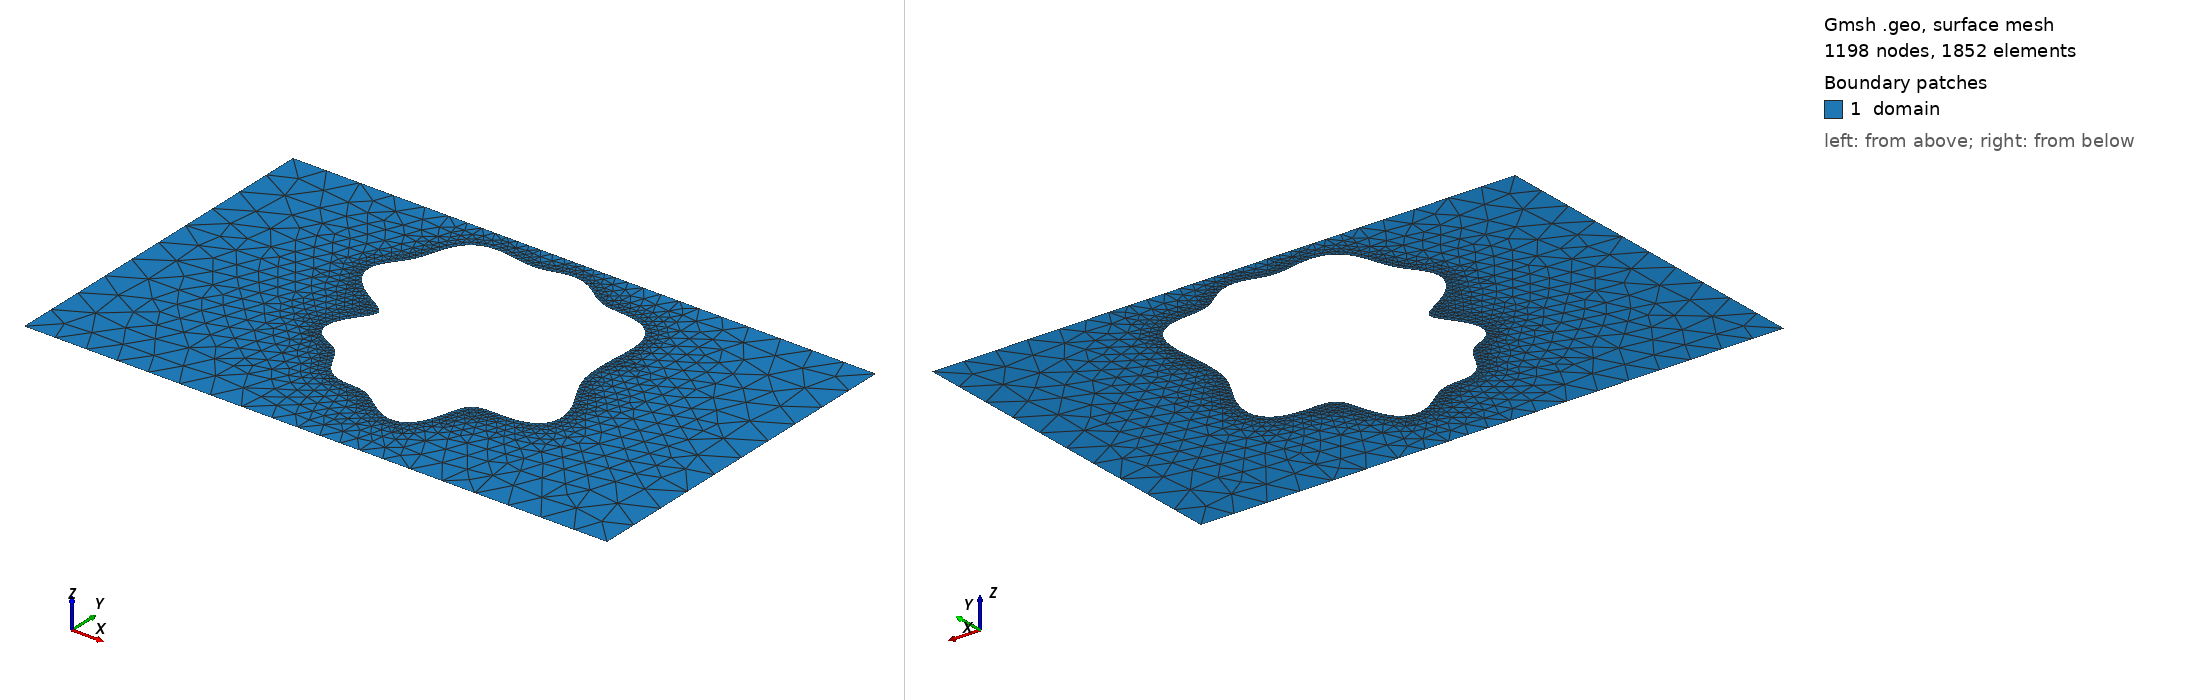

Gmsh geometry script, surface-meshed: 1198 nodes, 1852 surface elements. Boundary patches (legend numbers): 1 domain. Left view from above one corner, right view from below the opposite corner. Legend entries are the model's physical surfaces. The drawing asked Gmsh for element sizes between 1% and 20% of the model's largest extent; the script's own settings can give other sizes.

=== shape_16.geo (drawn) ===
SetFactory("OpenCASCADE");
lc = 0.060000;

Point(1) = {0.0000000000, -0.3000000000, 0, lc};
Point(2) = {0.4250000000, -0.3000000000, 0, lc};
Point(3) = {0.5750000000, -0.3000000000, 0, lc};
Point(4) = {1.0000000000, -0.3000000000, 0, lc};
Point(5) = {1.0000000000, 0.3000000000, 0, lc};
Point(6) = {0.5750000000, 0.3000000000, 0, lc};
Point(7) = {0.4250000000, 0.3000000000, 0, lc};
Point(8) = {0.0000000000, 0.3000000000, 0, lc};
Line(1) = {1, 2};
Line(2) = {2, 3};
Line(3) = {3, 4};
Line(4) = {4, 5};
Line(5) = {5, 6};
Line(6) = {6, 7};
Line(7) = {7, 8};
Line(8) = {8, 1};
Curve Loop(1) = {1, 2, 3, 4, 5, 6, 7, 8};
Point(9) = {0.6936867446, 0.0488879510, 0, lc};
Point(10) = {0.6923322277, 0.0564447048, 0, lc};
Point(11) = {0.6914473146, 0.0639551814, 0, lc};
Point(12) = {0.6909022274, 0.0714827186, 0, lc};
Point(13) = {0.6906029602, 0.0790764942, 0, lc};
Point(14) = {0.6904974429, 0.0867802484, 0, lc};
Point(15) = {0.6905693352, 0.0946396005, 0, lc};
Point(16) = {0.6908219169, 0.1027052975, 0, lc};
Point(17) = {0.6912561589, 0.1110308441, 0, lc};
Point(18) = {0.6918479040, 0.1196643794, 0, lc};
Point(19) = {0.6925290409, 0.1286360909, 0, lc};
Point(20) = {0.6931766926, 0.1379436261, 0, lc};
Point(21) = {0.6936129211, 0.1475386616, 0, lc};
Point(22) = {0.6936155649, 0.1573178773, 0, lc};
Point(23) = {0.6929388869, 0.1671210530, 0, lc};
Point(24) = {0.6913410289, 0.1767379391, 0, lc};
Point(25) = {0.6886141152, 0.1859241271, 0, lc};
Point(26) = {0.6846123726, 0.1944246106, 0, lc};
Point(27) = {0.6792738980, 0.2020023247, 0, lc};
Point(28) = {0.6726326456, 0.2084679272, 0, lc};
Point(29) = {0.6648186497, 0.2137066007, 0, lc};
Point(30) = {0.6560462295, 0.2176978110, 0, lc};
Point(31) = {0.6465916521, 0.2205247233, 0, lc};
Point(32) = {0.6367632250, 0.2223712749, 0, lc};
Point(33) = {0.6268678217, 0.2235065271, 0, lc};
Point(34) = {0.6171782876, 0.2242576515, 0, lc};
Point(35) = {0.6079059801, 0.2249745067, 0, lc};
Point(36) = {0.5991819093, 0.2259899935, 0, lc};
Point(37) = {0.5910486973, 0.2275810808, 0, lc};
Point(38) = {0.5834640445, 0.2299354592, 0, lc};
Point(39) = {0.5763148079, 0.2331281953, 0, lc};
Point(40) = {0.5694393686, 0.2371115958, 0, lc};
Point(41) = {0.5626548942, 0.2417198874, 0, lc};
Point(42) = {0.5557855184, 0.2466884792, 0, lc};
Point(43) = {0.5486874397, 0.2516857323, 0, lc};
Point(44) = {0.5412674710, 0.2563535377, 0, lc};
Point(45) = {0.5334925859, 0.2603518160, 0, lc};
Point(46) = {0.5253893455, 0.2634014477, 0, lc};
Point(47) = {0.5170335885, 0.2653202136, 0, lc};
Point(48) = {0.5085322049, 0.2660470671, 0, lc};
Point(49) = {0.5000000000, 0.2656514142, 0, lc};
Point(50) = {0.4915354210, 0.2643258723, 0, lc};
Point(51) = {0.4831991471, 0.2623630280, 0, lc};
Point(52) = {0.4749991879, 0.2601187462, 0, lc};
Point(53) = {0.4668852322, 0.2579663663, 0, lc};
Point(54) = {0.4587536399, 0.2562474061, 0, lc};
Point(55) = {0.4504628561, 0.2552250052, 0, lc};
Point(56) = {0.4418573680, 0.2550461735, 0, lc};
Point(57) = {0.4327968577, 0.2557179556, 0, lc};
Point(58) = {0.4231861634, 0.2571009660, 0, lc};
Point(59) = {0.4130012193, 0.2589215872, 0, lc};
Point(60) = {0.4023064172, 0.2608017140, 0, lc};
Point(61) = {0.3912598156, 0.2623025794, 0, lc};
Point(62) = {0.3801042371, 0.2629772405, 0, lc};
Point(63) = {0.3691443254, 0.2624250044, 0, lc};
Point(64) = {0.3587118220, 0.2603406524, 0, lc};
Point(65) = {0.3491233354, 0.2565518644, 0, lc};
Point(66) = {0.3406364022, 0.2510397112, 0, lc};
Point(67) = {0.3334104002, 0.2439393116, 0, lc};
Point(68) = {0.3274786960, 0.2355204462, 0, lc};
Point(69) = {0.3227372398, 0.2261507113, 0, lc};
Point(70) = {0.3189527640, 0.2162462945, 0, lc};
Point(71) = {0.3157910321, 0.2062172726, 0, lc};
Point(72) = {0.3128625887, 0.1964151906, 0, lc};
Point(73) = {0.3097806149, 0.1870904239, 0, lc};
Point(74) = {0.3062232308, 0.1783654487, 0, lc};
Point(75) = {0.3019913084, 0.1702278333, 0, lc};
Point(76) = {0.2970528205, 0.1625438325, 0, lc};
Point(77) = {0.2915660511, 0.1550903525, 0, lc};
Point(78) = {0.2858765398, 0.1476002183, 0, lc};
Point(79) = {0.2804861068, 0.1398135827, 0, lc};
Point(80) = {0.2759962754, 0.1315272880, 0, lc};
Point(81) = {0.2730322831, 0.1226342326, 0, lc};
Point(82) = {0.2721570965, 0.1131462956, 0, lc};
Point(83) = {0.2737868754, 0.1031969172, 0, lc};
Point(84) = {0.2781198216, 0.0930226626, 0, lc};
Point(85) = {0.2850891260, 0.0829264895, 0, lc};
Point(86) = {0.2943479032, 0.0732284807, 0, lc};
Point(87) = {0.3052899002, 0.0642119682, 0, lc};
Point(88) = {0.3171049462, 0.0560739173, 0, lc};
Point(89) = {0.3288632352, 0.0488879510, 0, lc};
Point(90) = {0.3396183224, 0.0425865377, 0, lc};
Point(91) = {0.3485158030, 0.0369658862, 0, lc};
Point(92) = {0.3548934905, 0.0317134638, 0, lc};
Point(93) = {0.3583597406, 0.0264543378, 0, lc};
Point(94) = {0.3588393047, 0.0208093429, 0, lc};
Point(95) = {0.3565803801, 0.0144559467, 0, lc};
Point(96) = {0.3521217699, 0.0071819768, 0, lc};
Point(97) = {0.3462245078, -0.0010767352, 0, lc};
Point(98) = {0.3397771724, -0.0102213707, 0, lc};
Point(99) = {0.3336876809, -0.0200008672, 0, lc};
Point(100) = {0.3287760949, -0.0300473504, 0, lc};
Point(101) = {0.3256826413, -0.0399311795, 0, lc};
Point(102) = {0.3248027800, -0.0492272065, 0, lc};
Point(103) = {0.3262571249, -0.0575818198, 0, lc};
Point(104) = {0.3298989263, -0.0647699527, 0, lc};
Point(105) = {0.3353564330, -0.0707326024, 0, lc};
Point(106) = {0.3421025789, -0.0755883390, 0, lc};
Point(107) = {0.3495407897, -0.0796163545, 0, lc};
Point(108) = {0.3570938244, -0.0832131589, 0, lc};
Point(109) = {0.3642826882, -0.0868293608, 0, lc};
Point(110) = {0.3707847227, -0.0908963484, 0, lc};
Point(111) = {0.3764636276, -0.0957545570, 0, lc};
Point(112) = {0.3813687917, -0.1015950193, 0, lc};
Point(113) = {0.3857061648, -0.1084240173, 0, lc};
Point(114) = {0.3897872141, -0.1160571394, 0, lc};
Point(115) = {0.3939656181, -0.1241444339, 0, lc};
Point(116) = {0.3985727921, -0.1322233605, 0, lc};
Point(117) = {0.4038629333, -0.1397916661, 0, lc};
Point(118) = {0.4099761372, -0.1463889031, 0, lc};
Point(119) = {0.4169246754, -0.1516736243, 0, lc};
Point(120) = {0.4246033353, -0.1554836514, 0, lc};
Point(121) = {0.4328205354, -0.1578691813, 0, lc};
Point(122) = {0.4413434311, -0.1590925540, 0, lc};
Point(123) = {0.4499480028, -0.1595936216, 0, lc};
Point(124) = {0.4584645105, -0.1599250555, 0, lc};
Point(125) = {0.4668097945, -0.1606667591, 0, lc};
Point(126) = {0.4750004659, -0.1623320459, 0, lc};
Point(127) = {0.4831446293, -0.1652798398, 0, lc};
Point(128) = {0.4914137550, -0.1696465776, 0, lc};
Point(129) = {0.5000000000, -0.1753088032, 0, lc};
Point(130) = {0.5090670168, -0.1818830367, 0, lc};
Point(131) = {0.5187036169, -0.1887640344, 0, lc};
Point(132) = {0.5288893402, -0.1951968518, 0, lc};
Point(133) = {0.5394790651, -0.2003730561, 0, lc};
Point(134) = {0.5502105957, -0.2035377595, 0, lc};
Point(135) = {0.5607352174, -0.2040924362, 0, lc};
Point(136) = {0.5706671821, -0.2016789761, 0, lc};
Point(137) = {0.5796446436, -0.1962330575, 0, lc};
Point(138) = {0.5873923109, -0.1879992733, 0, lc};
Point(139) = {0.5937753908, -0.1775058693, 0, lc};
Point(140) = {0.5988354136, -0.1655026343, 0, lc};
Point(141) = {0.6028011093, -0.1528705862, 0, lc};
Point(142) = {0.6060712426, -0.1405158812, 0, lc};
Point(143) = {0.6091706274, -0.1292623214, 0, lc};
Point(144) = {0.6126847457, -0.1197566888, 0, lc};
Point(145) = {0.6171818233, -0.1123989919, 0, lc};
Point(146) = {0.6231333201, -0.1073059209, 0, lc};
Point(147) = {0.6308442531, -0.1043109860, 0, lc};
Point(148) = {0.6404034942, -0.1029996933, 0, lc};
Point(149) = {0.6516613914, -0.1027734404, 0, lc};
Point(150) = {0.6642381672, -0.1029322492, 0, lc};
Point(151) = {0.6775621623, -0.1027644623, 0, lc};
Point(152) = {0.6909327757, -0.1016313126, 0, lc};
Point(153) = {0.7035995408, -0.0990357740, 0, lc};
Point(154) = {0.7148466608, -0.0946679981, 0, lc};
Point(155) = {0.7240717978, -0.0884234233, 0, lc};
Point(156) = {0.7308490068, -0.0803937046, 0, lc};
Point(157) = {0.7349682179, -0.0708343358, 0, lc};
Point(158) = {0.7364471807, -0.0601156923, 0, lc};
Point(159) = {0.7355157450, -0.0486658647, 0, lc};
Point(160) = {0.7325761469, -0.0369139195, 0, lc};
Point(161) = {0.7281460602, -0.0252411976, 0, lc};
Point(162) = {0.7227931182, -0.0139462068, 0, lc};
Point(163) = {0.7170701930, -0.0032259916, 0, lc};
Point(164) = {0.7114599135, 0.0068259590, 0, lc};
Point(165) = {0.7063349093, 0.0162077119, 0, lc};
Point(166) = {0.7019374620, 0.0249870773, 0, lc};
Point(167) = {0.6983790893, 0.0332751781, 0, lc};
Point(168) = {0.6956575967, 0.0412005431, 0, lc};
Spline(9) = {9, 10, 11, 12, 13, 14, 15, 16, 17, 18, 19, 20, 21, 22, 23, 24, 25, 26, 27, 28, 29, 30, 31, 32, 33, 34, 35, 36, 37, 38, 39, 40, 41, 42, 43, 44, 45, 46, 47, 48, 49, 50, 51, 52, 53, 54, 55, 56, 57, 58, 59, 60, 61, 62, 63, 64, 65, 66, 67, 68, 69, 70, 71, 72, 73, 74, 75, 76, 77, 78, 79, 80, 81, 82, 83, 84, 85, 86, 87, 88, 89, 90, 91, 92, 93, 94, 95, 96, 97, 98, 99, 100, 101, 102, 103, 104, 105, 106, 107, 108, 109, 110, 111, 112, 113, 114, 115, 116, 117, 118, 119, 120, 121, 122, 123, 124, 125, 126, 127, 128, 129, 130, 131, 132, 133, 134, 135, 136, 137, 138, 139, 140, 141, 142, 143, 144, 145, 146, 147, 148, 149, 150, 151, 152, 153, 154, 155, 156, 157, 158, 159, 160, 161, 162, 163, 164, 165, 166, 167, 168, 9};
Curve Loop(2) = {9};

// Refinement near obstacle spline
Field[1] = Distance;
Field[1].CurvesList = {9};
Field[1].Sampling = 200;

Field[2] = Threshold;
Field[2].InField = 1;
Field[2].SizeMin = 0.006667;
Field[2].SizeMax = 0.060000;
Field[2].DistMin = 0.000000;
Field[2].DistMax = 0.150000;

Background Field = 2;
Mesh.MeshSizeExtendFromBoundary = 0;
Mesh.MeshSizeFromPoints = 0;
Mesh.MeshSizeFromCurvature = 0;

Plane Surface(1) = {1, 2};

Physical Surface("domain")          = {1};
Physical Curve("contact_source")   = {8};
Physical Curve("contact_drain")    = {4};
Physical Curve("probe_A")          = {6};
Physical Curve("probe_B")          = {2};
Physical Curve("walls")            = {1, 3, 5, 7, 9};
